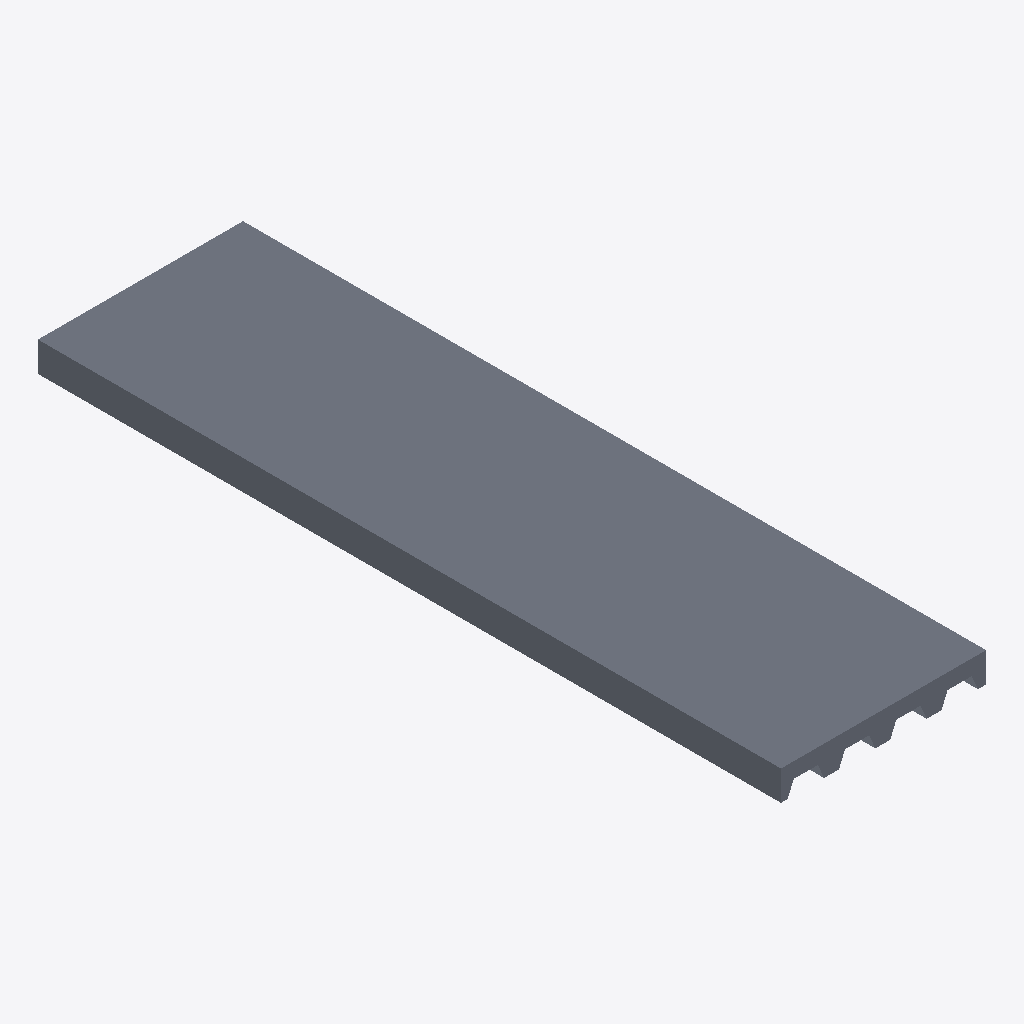
Isometric view of an IFC building model (IFC-SPF (STEP), schema IFC4, length unit millimetre), seen from the south-west, elements coloured by IFC class: 1 slab (grey).
Extent 0.8 m × 3.0 m × 0.1 m (x, y, z). Storeys (1): Reference storey at 0.00 m. Elements (1): 1 IfcSlab.

HEADER;
FILE_DESCRIPTION(('ViewDefinition [ReferenceView_V1.2]'),'2;1');
FILE_NAME('EST_FOR__EST.FOR.MIX-CC__ARCELORMITTAL__CP60P-828-E075-H120.ifc','2026-10-05T12:00:00',('VIVA Marketplace'),('ArcelorMittal 2026 guide and XCarb EPD'),'VIVA IFC4 parametric generator','VIVA','');
FILE_SCHEMA(('IFC4'));
ENDSEC;
DATA;
#8=IFCPROJECT('37gjc0$crPHvRDzAikza5A',$,'VIVA ArcelorMittal MFR.AMBS.CP60P-828-E075-H120','Parametric commercial reference product',$,$,$,(#7),#4);
#12=IFCSITE('2NC2jZqHHPWuRVrUJFwZ3$',$,'Reference site',$,$,#11,$,$,.ELEMENT.,$,$,$,$,$);
#16=IFCBUILDING('0vpFl4TRXHV9sLEBqebwb3',$,'Reference building',$,$,#15,$,$,.ELEMENT.,$,$,$);
#20=IFCBUILDINGSTOREY('3ByS1ay4LT_RfBMlmb748H',$,'Reference storey',$,$,#19,$,$,.ELEMENT.,0.0);
#118=IFCSLAB('3pSVnL0MTThe_o2A$WHPB2',$,'Cofraplus 60+ 828 mm · chapa 0.75 mm · canto 120 mm','Aggregated steel-concrete composite; part geometries are separately modeled.',$,#117,$,'MFR.AMBS.CP60P-828-E075-H120',.FLOOR.);
ENDSEC;
